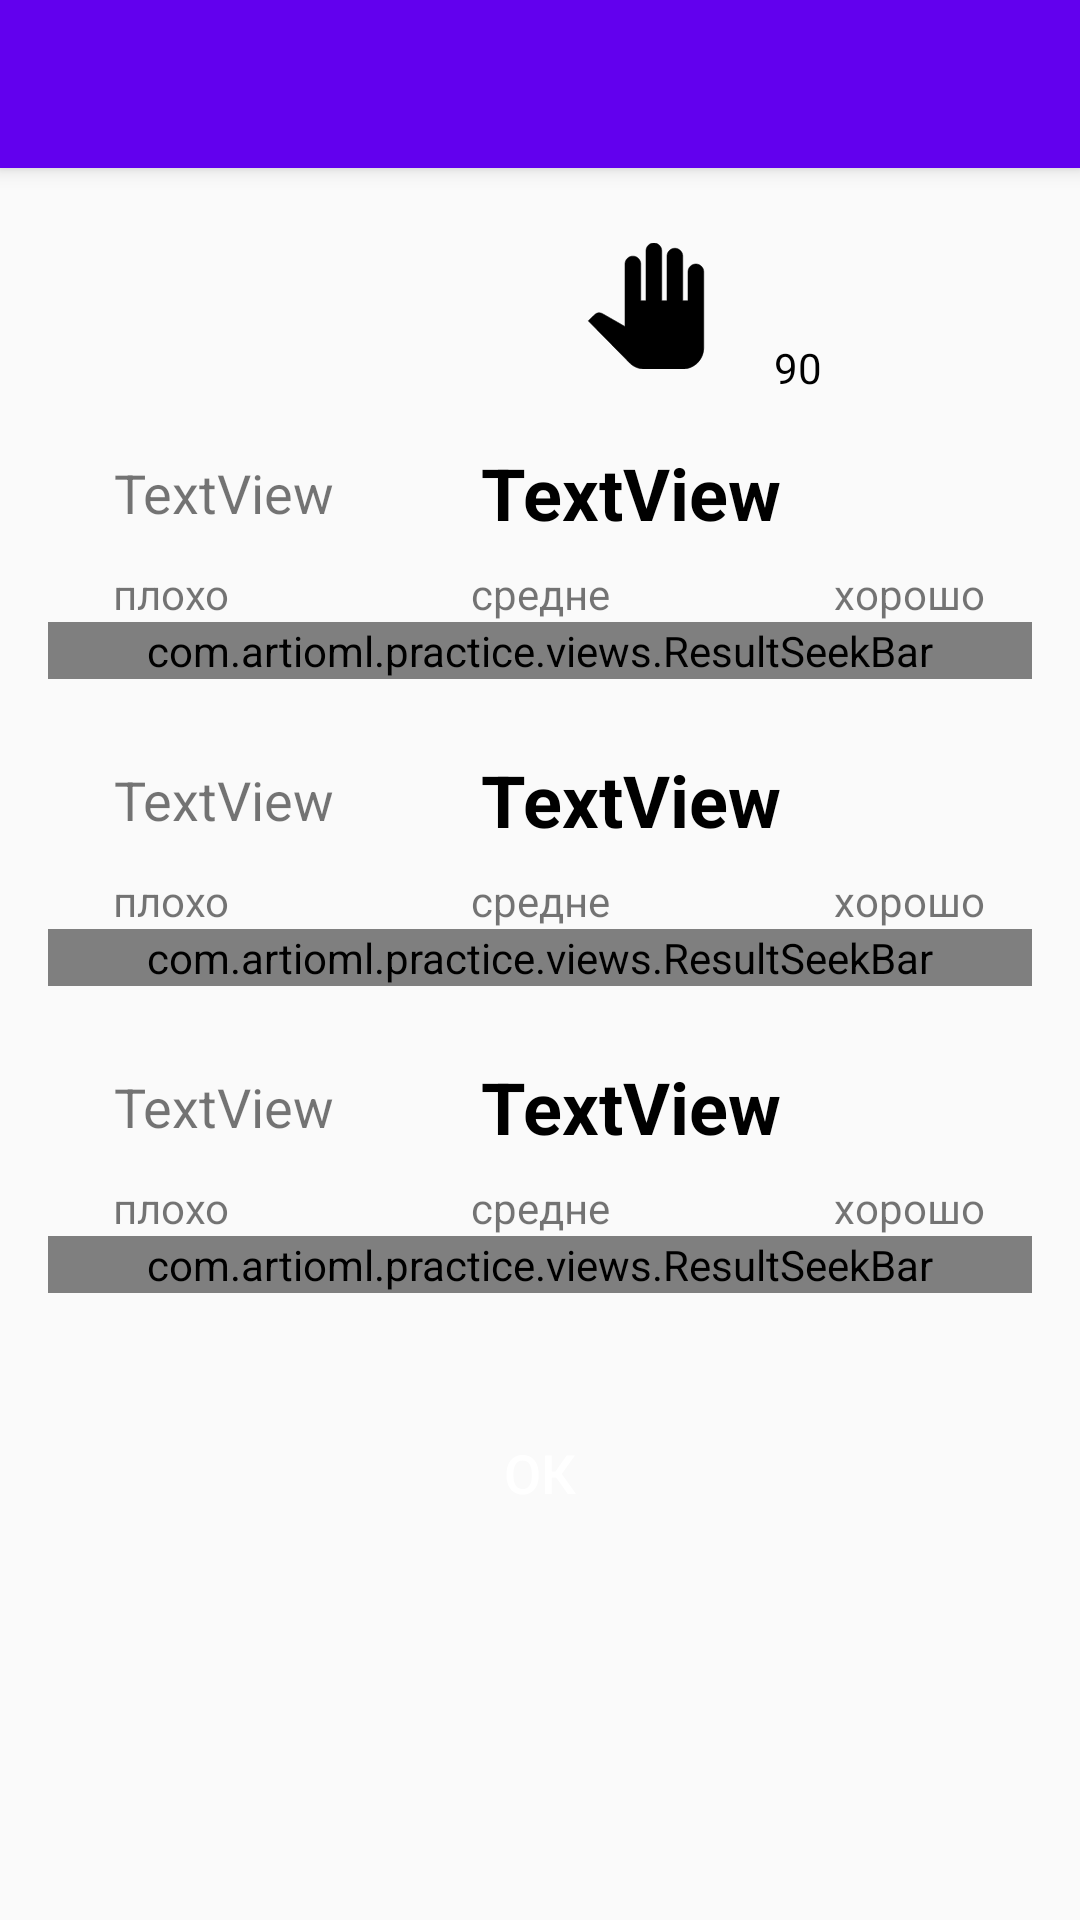

Android layout source for this screen:
<!-- AndroidManifest.xml: application theme AppTheme -->
<!-- res/layout/activity_punch_result.xml -->
<?xml version="1.0" encoding="utf-8"?>
<android.support.design.widget.CoordinatorLayout
    xmlns:android="http://schemas.android.com/apk/res/android"
    xmlns:app="http://schemas.android.com/apk/res-auto"
    xmlns:tools="http://schemas.android.com/tools"
    android:layout_width="match_parent"
    android:layout_height="match_parent">

    <include layout="@layout/appbar_layout"/>

    <ScrollView
        android:layout_width="match_parent"
        android:layout_height="match_parent"
        app:layout_behavior="@string/appbar_scrolling_view_behavior">

        <LinearLayout
            android:layout_width="match_parent"
            android:layout_height="wrap_content"
            android:paddingBottom="@dimen/activity_vertical_margin"
            android:paddingLeft="@dimen/activity_horizontal_margin"
            android:paddingRight="@dimen/activity_horizontal_margin"
            android:paddingTop="@dimen/activity_vertical_margin"
            tools:context="com.artioml.practice.activities.PunchResultActivity"
            android:orientation="vertical">

            <LinearLayout
                android:orientation="horizontal"
                android:layout_width="match_parent"
                android:layout_height="@dimen/settings_panel_height">

                <TextView
                    android:layout_width="match_parent"
                    android:layout_height="match_parent"
                    android:id="@+id/punchTypeResultTextView"
                    android:layout_weight="1"
                    android:background="@drawable/parameters_background"
                    android:layout_marginRight="@dimen/half_margin"
                    android:layout_marginEnd="@dimen/half_margin"
                    android:textSize="16sp"
                    android:gravity="center"
                    android:textColor="@android:color/black" />

                <LinearLayout
                    android:orientation="horizontal"
                    android:layout_width="match_parent"
                    android:layout_height="match_parent"
                    android:layout_weight="1"
                    android:background="@drawable/parameters_background"
                    android:layout_marginLeft="@dimen/half_margin"
                    android:layout_marginStart="@dimen/half_margin"
                    android:gravity="center">

                    <ImageView
                        android:layout_width="0dp"
                        android:layout_height="wrap_content"
                        app:srcCompat="@drawable/ic_left_hand"
                        android:id="@+id/handsResultImageView"
                        android:layout_weight="1"
                        android:layout_margin="@dimen/fourth_margin" />

                    <LinearLayout
                        android:orientation="vertical"
                        android:layout_width="0dp"
                        android:layout_height="match_parent"
                        android:layout_weight="1"
                        android:layout_gravity="center">

                        <ImageView
                            android:layout_width="match_parent"
                            android:layout_height="0dp"
                            app:srcCompat="@drawable/ic_gloves_on"
                            android:id="@+id/glovesResultImageView"
                            android:layout_gravity="center"
                            android:layout_weight="1"
                            android:layout_margin="2dp" />

                        <TextView
                            android:text="90"
                            android:layout_width="match_parent"
                            android:layout_height="wrap_content"
                            android:id="@+id/glovesResultTextView"
                            android:gravity="center"
                            android:layout_gravity="bottom|center_horizontal"
                            android:textColor="@android:color/black" />
                    </LinearLayout>

                    <ImageView
                        android:layout_width="0dp"
                        android:layout_height="wrap_content"
                        app:srcCompat="@drawable/ic_punch_with_step"
                        android:id="@+id/positionResultImageView"
                        android:layout_weight="1"
                        android:layout_gravity="center"
                        android:layout_margin="@dimen/fourth_margin" />

                </LinearLayout>
            </LinearLayout>

            <LinearLayout
                android:orientation="vertical"
                android:layout_width="match_parent"
                android:layout_height="wrap_content">

                <include
                    android:layout_width="match_parent"
                    android:layout_height="wrap_content"
                    layout="@layout/row_result"
                    android:id="@+id/speedResultItem" />

                <include
                    android:layout_width="match_parent"
                    android:layout_height="wrap_content"
                    layout="@layout/row_result"
                    android:id="@+id/reactionResultItem" />

                <include
                    android:layout_width="match_parent"
                    android:layout_height="wrap_content"
                    layout="@layout/row_result"
                    android:id="@+id/accelerationResultItem" />
            </LinearLayout>

            <Button
                android:text="@string/ok"
                android:layout_width="@dimen/button_width"
                android:layout_height="@dimen/button_height"
                android:id="@+id/resultOkButton"
                android:background="@drawable/button_background_red"
                android:layout_gravity="center"
                android:layout_marginBottom="@dimen/normal_margin"
                android:layout_marginTop="@dimen/double_margin"
                android:textSize="18sp"
                android:textColor="@android:color/white" />

        </LinearLayout>
    </ScrollView>
    </android.support.design.widget.CoordinatorLayout>
<!-- res/layout/appbar_layout.xml (included above) -->
<?xml version="1.0" encoding="utf-8"?>
<android.support.design.widget.AppBarLayout
    xmlns:android="http://schemas.android.com/apk/res/android"
    xmlns:app="http://schemas.android.com/apk/res-auto"
    android:layout_width="match_parent"
    android:layout_height="wrap_content"
    android:theme="@style/AppTheme.AppBarOverlay">

    <android.support.v7.widget.Toolbar
        android:id="@+id/toolbar"
        android:layout_width="match_parent"
        android:layout_height="?attr/actionBarSize"
        android:background="?attr/colorPrimary"
        app:popupTheme="@style/AppTheme.PopupOverlay"
        app:elevation="@dimen/toolbar_elevation" />

</android.support.design.widget.AppBarLayout>
<!-- res/layout/row_result.xml (included above) -->
<?xml version="1.0" encoding="utf-8"?>
<LinearLayout xmlns:android="http://schemas.android.com/apk/res/android"
    android:orientation="vertical"
    android:layout_width="match_parent"
    android:layout_height="match_parent"
    android:paddingTop="@dimen/half_margin"
    android:paddingBottom="@dimen/half_margin">

    <LinearLayout
        android:orientation="horizontal"
        android:layout_width="match_parent"
        android:layout_height="wrap_content"
        android:paddingBottom="@dimen/half_margin"
        android:paddingTop="@dimen/half_margin"
        android:gravity="center_vertical|start"
        android:layout_marginStart="22dp"
        android:layout_marginLeft="22dp">

        <TextView
            android:text="TextView"
            android:layout_width="0dp"
            android:layout_height="wrap_content"
            android:id="@+id/textView"
            android:layout_weight="2"
            android:textSize="18sp" />

        <TextView
            android:text="TextView"
            android:layout_width="0dp"
            android:layout_height="wrap_content"
            android:id="@+id/textView2"
            android:layout_weight="3"
            android:textSize="24sp"
            android:textStyle="normal|bold"
            android:textColor="@android:color/black" />

    </LinearLayout>

    <LinearLayout
        android:orientation="horizontal"
        android:layout_width="match_parent"
        android:layout_height="wrap_content">

        <TextView
            android:text="@string/bad"
            android:layout_width="0dp"
            android:layout_height="wrap_content"
            android:layout_weight="1"
            android:gravity="center" />

        <TextView
            android:text="@string/middle"
            android:layout_width="0dp"
            android:layout_height="wrap_content"
            android:layout_weight="2"
            android:gravity="center" />

        <TextView
            android:text="@string/good"
            android:layout_width="0dp"
            android:layout_height="wrap_content"
            android:layout_weight="1"
            android:gravity="center" />
    </LinearLayout>

    <view
        android:layout_width="match_parent"
        android:layout_height="wrap_content"
        class="com.artioml.practice.views.ResultSeekBar" />
</LinearLayout>
<!-- resources referenced by this layout -->
<resources>
  <dimen name="activity_horizontal_margin">@dimen/normal_margin</dimen>
  <dimen name="activity_vertical_margin">@dimen/normal_margin</dimen>
  <dimen name="button_height">40dp</dimen>
  <dimen name="button_width">150dp</dimen>
  <dimen name="double_margin">32dp</dimen>
  <dimen name="fourth_margin">4dp</dimen>
  <dimen name="half_margin">8dp</dimen>
  <dimen name="normal_margin">16dp</dimen>
  <dimen name="settings_panel_height">60dp</dimen>
  <dimen name="toolbar_elevation">4dp</dimen>
  <!-- drawable ic_left_hand (drawable-xhdpi) -->
  <vector xmlns:android="http://schemas.android.com/apk/res/android"
      android:width="42dp"
      android:height="42dp"
      android:viewportWidth="24.0"
      android:viewportHeight="24.0">
      <path
          android:strokeColor="#FF000000"
          android:strokeWidth="0.1"
          android:fillColor="#FF000000"
          android:pathData="M23,5.5V20c0,2.2 -1.8,4 -4,4h-7.3c-1.08,0 -2.1,-0.43 -2.85,-1.19L1,14.83s1.26,-1.23 1.3,-1.25c0.22,-0.19 0.49,-0.29 0.79,-0.29 0.22,0 0.42,0.06 0.6,0.16 0.04,0.01 4.31,2.46 4.31,2.46V4c0,-0.83 0.67,-1.5 1.5,-1.5S11,3.17 11,4v7h1V1.5c0,-0.83 0.67,-1.5 1.5,-1.5S15,0.67 15,1.5V11h1V2.5c0,-0.83 0.67,-1.5 1.5,-1.5s1.5,0.67 1.5,1.5V11h1V5.5c0,-0.83 0.67,-1.5 1.5,-1.5s1.5,0.67 1.5,1.5z" />
  </vector>
  <string name="bad">плохо</string>
  <string name="good">хорошо</string>
  <string name="middle">средне</string>
  <string name="ok">ОК</string>
  <style name="AppTheme.AppBarOverlay" parent="ThemeOverlay.AppCompat.Dark.ActionBar" />
  <style name="AppTheme.PopupOverlay" parent="ThemeOverlay.AppCompat.Light" />
  <style name="AppTheme" parent="Theme.AppCompat.Light.NoActionBar">
          
          <item name="colorPrimary">@color/colorPrimary</item>
          <item name="colorPrimaryDark">@color/colorPrimaryDark</item>
          <item name="colorAccent">@color/colorAccent</item>
      </style>
  <!-- not gathered from this repository: default colours our renderer supplied (Android Studio template values) -->
  <color name="colorPrimary">#FF6200EE</color>
  <color name="colorPrimaryDark">#FF3700B3</color>
  <color name="colorAccent">#FF03DAC5</color>
</resources>
